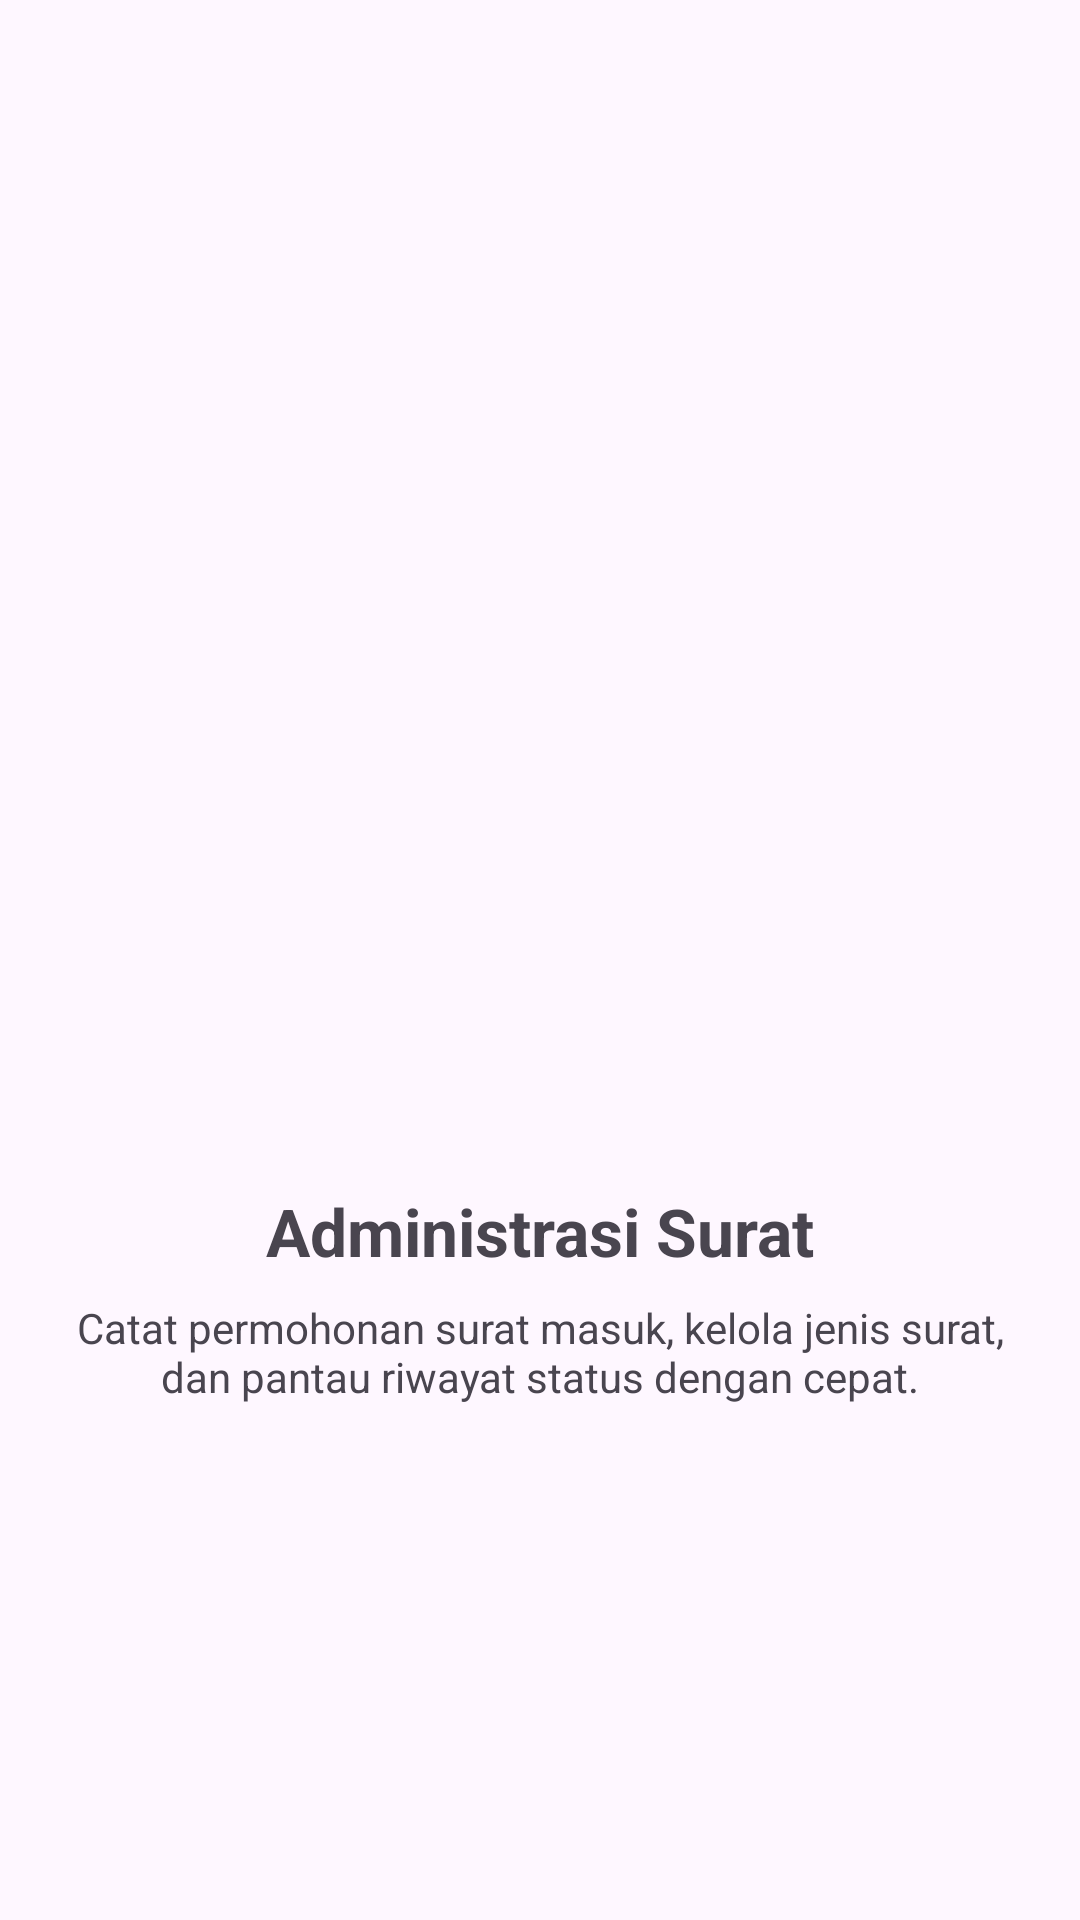

Android layout source for this screen:
<!-- AndroidManifest.xml: application theme Theme.Faqihblackhawk -->
<!-- res/layout/fragment_onboard2.xml -->
<?xml version="1.0" encoding="utf-8"?>
<LinearLayout xmlns:android="http://schemas.android.com/apk/res/android"
    android:layout_width="match_parent"
    android:layout_height="match_parent"
    android:orientation="vertical"
    android:gravity="center"
    android:padding="24dp">

    <ImageView
        android:layout_width="200dp"
        android:layout_height="200dp"
        android:src="@drawable/ic_message" />

    <TextView
        android:layout_width="wrap_content"
        android:layout_height="wrap_content"
        android:text="Administrasi Surat"
        android:textSize="22sp"
        android:textStyle="bold"
        android:layout_marginTop="24dp" />

    <TextView
        android:layout_width="wrap_content"
        android:layout_height="wrap_content"
        android:text="Catat permohonan surat masuk, kelola jenis surat, dan pantau riwayat status dengan cepat."
        android:textAlignment="center"
        android:layout_marginTop="8dp" />

</LinearLayout>
<!-- resources referenced by this layout -->
<resources>
  <style name="Theme.Faqihblackhawk" parent="Base.Theme.Faqihblackhawk" />
  <style name="Base.Theme.Faqihblackhawk" parent="Theme.Material3.DayNight.NoActionBar">
          
          
      </style>
</resources>
